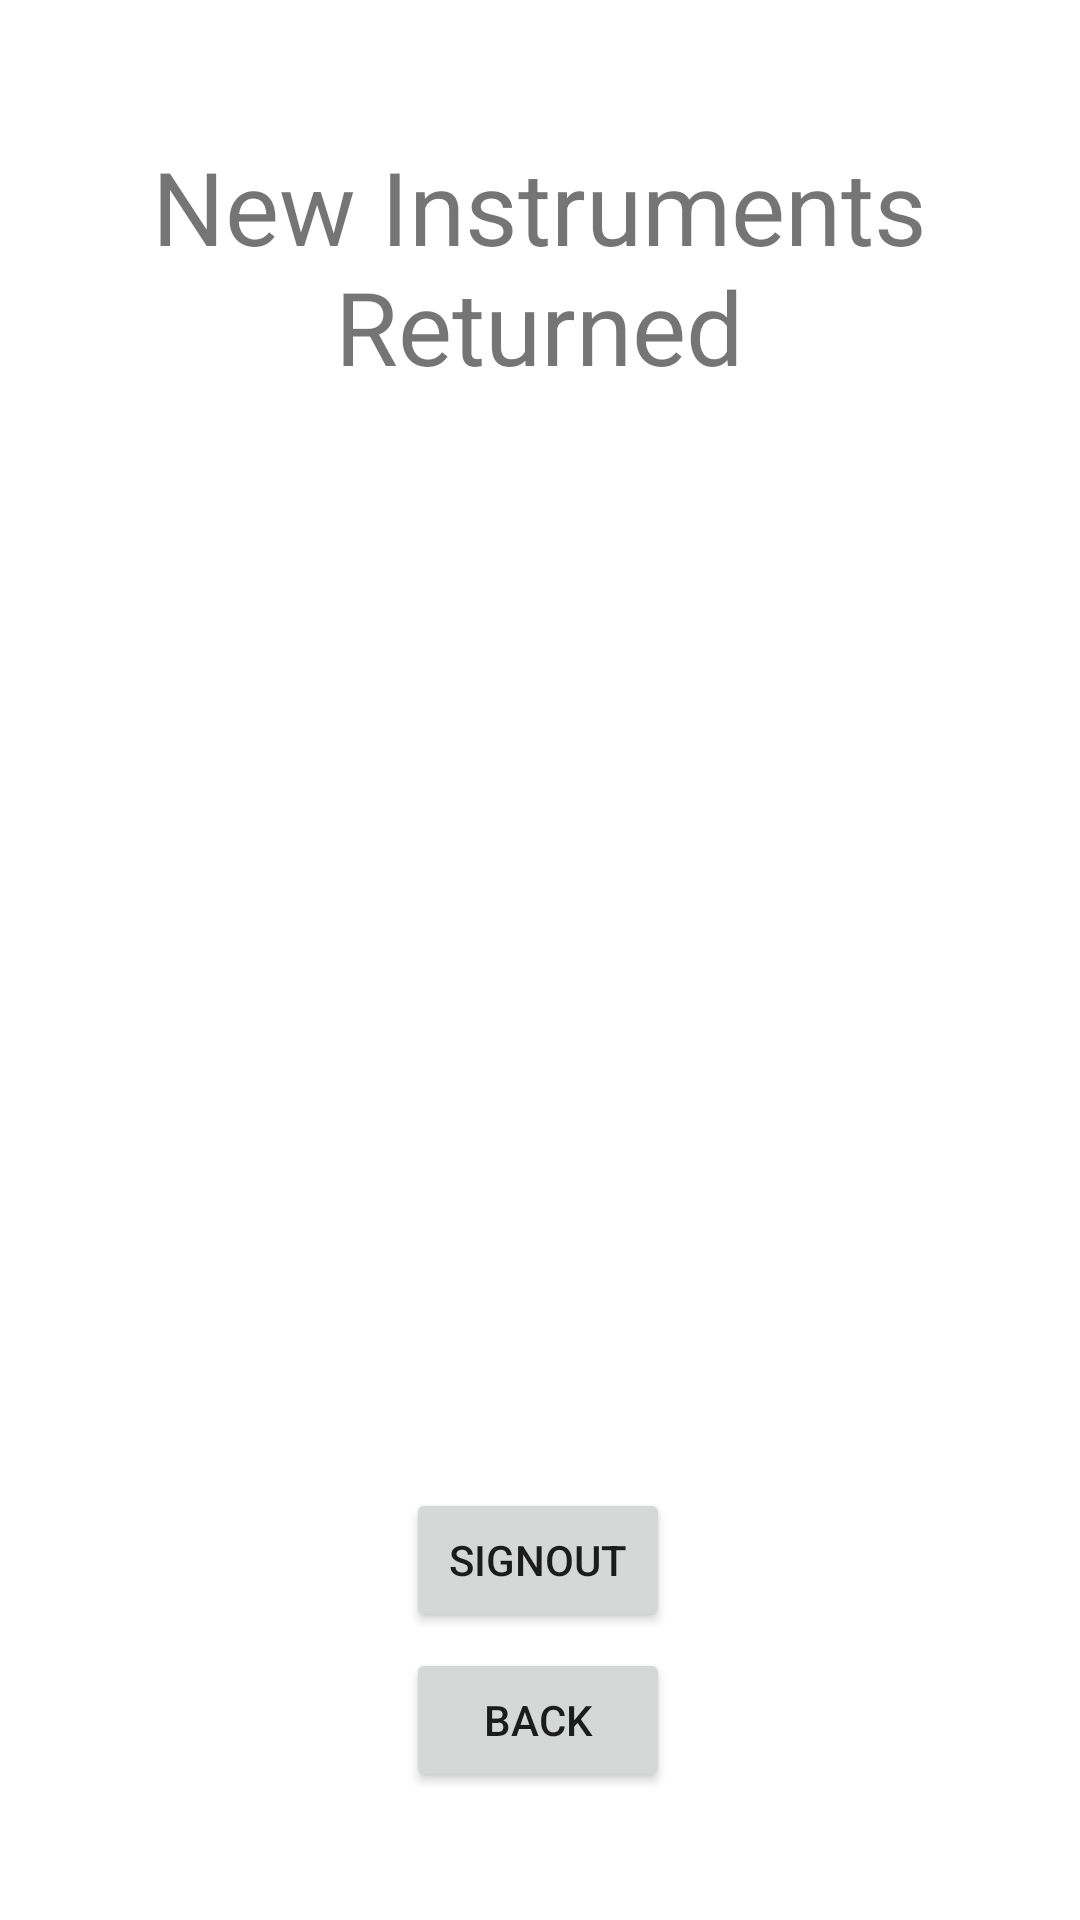

Reconstruct the res/layout file that produces this screen, plus the resources it refers to.
<!-- AndroidManifest.xml: application theme Theme.MusicEquipmentBooking -->
<!-- res/layout/activity_instrument_return.xml -->
<?xml version="1.0" encoding="utf-8"?>
<androidx.constraintlayout.widget.ConstraintLayout xmlns:android="http://schemas.android.com/apk/res/android"
    xmlns:app="http://schemas.android.com/apk/res-auto"
    xmlns:tools="http://schemas.android.com/tools"
    android:layout_width="match_parent"
    android:layout_height="match_parent"
    tools:context=".Alden.InstrumentReturnActivity">

    <Button
        android:id="@+id/backButton2"
        android:layout_width="wrap_content"
        android:layout_height="wrap_content"
        android:onClick="backButton"
        android:text="Back"
        app:layout_constraintBottom_toBottomOf="parent"
        app:layout_constraintEnd_toEndOf="parent"
        app:layout_constraintHorizontal_bias="0.498"
        app:layout_constraintStart_toStartOf="parent"
        app:layout_constraintTop_toTopOf="parent"
        app:layout_constraintVertical_bias="0.928" />

    <Button
        android:id="@+id/signOutButton2"
        android:layout_width="wrap_content"
        android:layout_height="wrap_content"
        android:onClick="signOut"
        android:text="SignOut"
        app:layout_constraintBottom_toBottomOf="parent"
        app:layout_constraintEnd_toEndOf="parent"
        app:layout_constraintHorizontal_bias="0.498"
        app:layout_constraintStart_toStartOf="parent"
        app:layout_constraintTop_toTopOf="parent"
        app:layout_constraintVertical_bias="0.838" />

    <TextView
        android:id="@+id/textView8"
        android:layout_width="262dp"
        android:layout_height="105dp"
        android:gravity="center|center_horizontal|center_vertical"
        android:text="New Instruments Returned"
        android:textSize="34sp"
        app:layout_constraintBottom_toBottomOf="parent"
        app:layout_constraintEnd_toEndOf="parent"
        app:layout_constraintHorizontal_bias="0.496"
        app:layout_constraintStart_toStartOf="parent"
        app:layout_constraintTop_toTopOf="parent"
        app:layout_constraintVertical_bias="0.068" />

    <androidx.recyclerview.widget.RecyclerView
        android:layout_width="362dp"
        android:layout_height="329dp"
        app:layout_constraintBottom_toBottomOf="parent"
        app:layout_constraintEnd_toEndOf="parent"
        app:layout_constraintHorizontal_bias="0.489"
        app:layout_constraintStart_toStartOf="parent"
        app:layout_constraintTop_toTopOf="parent" />
</androidx.constraintlayout.widget.ConstraintLayout>
<!-- resources referenced by this layout -->
<resources>
  <style name="Theme.MusicEquipmentBooking" parent="Theme.MaterialComponents.DayNight.NoActionBar">
          
          <item name="colorPrimary">@color/purple_500</item>
          <item name="colorPrimaryVariant">@color/purple_700</item>
          <item name="colorOnPrimary">@color/white</item>
          
          <item name="colorSecondary">@color/teal_200</item>
          <item name="colorSecondaryVariant">@color/teal_700</item>
          <item name="colorOnSecondary">@color/black</item>
          
          <item name="android:statusBarColor" tools:targetApi="l">?attr/colorPrimaryVariant</item>
          
      </style>
  <!-- not gathered from this repository: default colours our renderer supplied (Android Studio template values) -->
  <color name="purple_500">#FF6200EE</color>
  <color name="purple_700">#FF3700B3</color>
  <color name="teal_200">#FF03DAC5</color>
  <color name="teal_700">#FF018786</color>
  <color name="black">#FF000000</color>
  <color name="white">#FFFFFFFF</color>
</resources>
